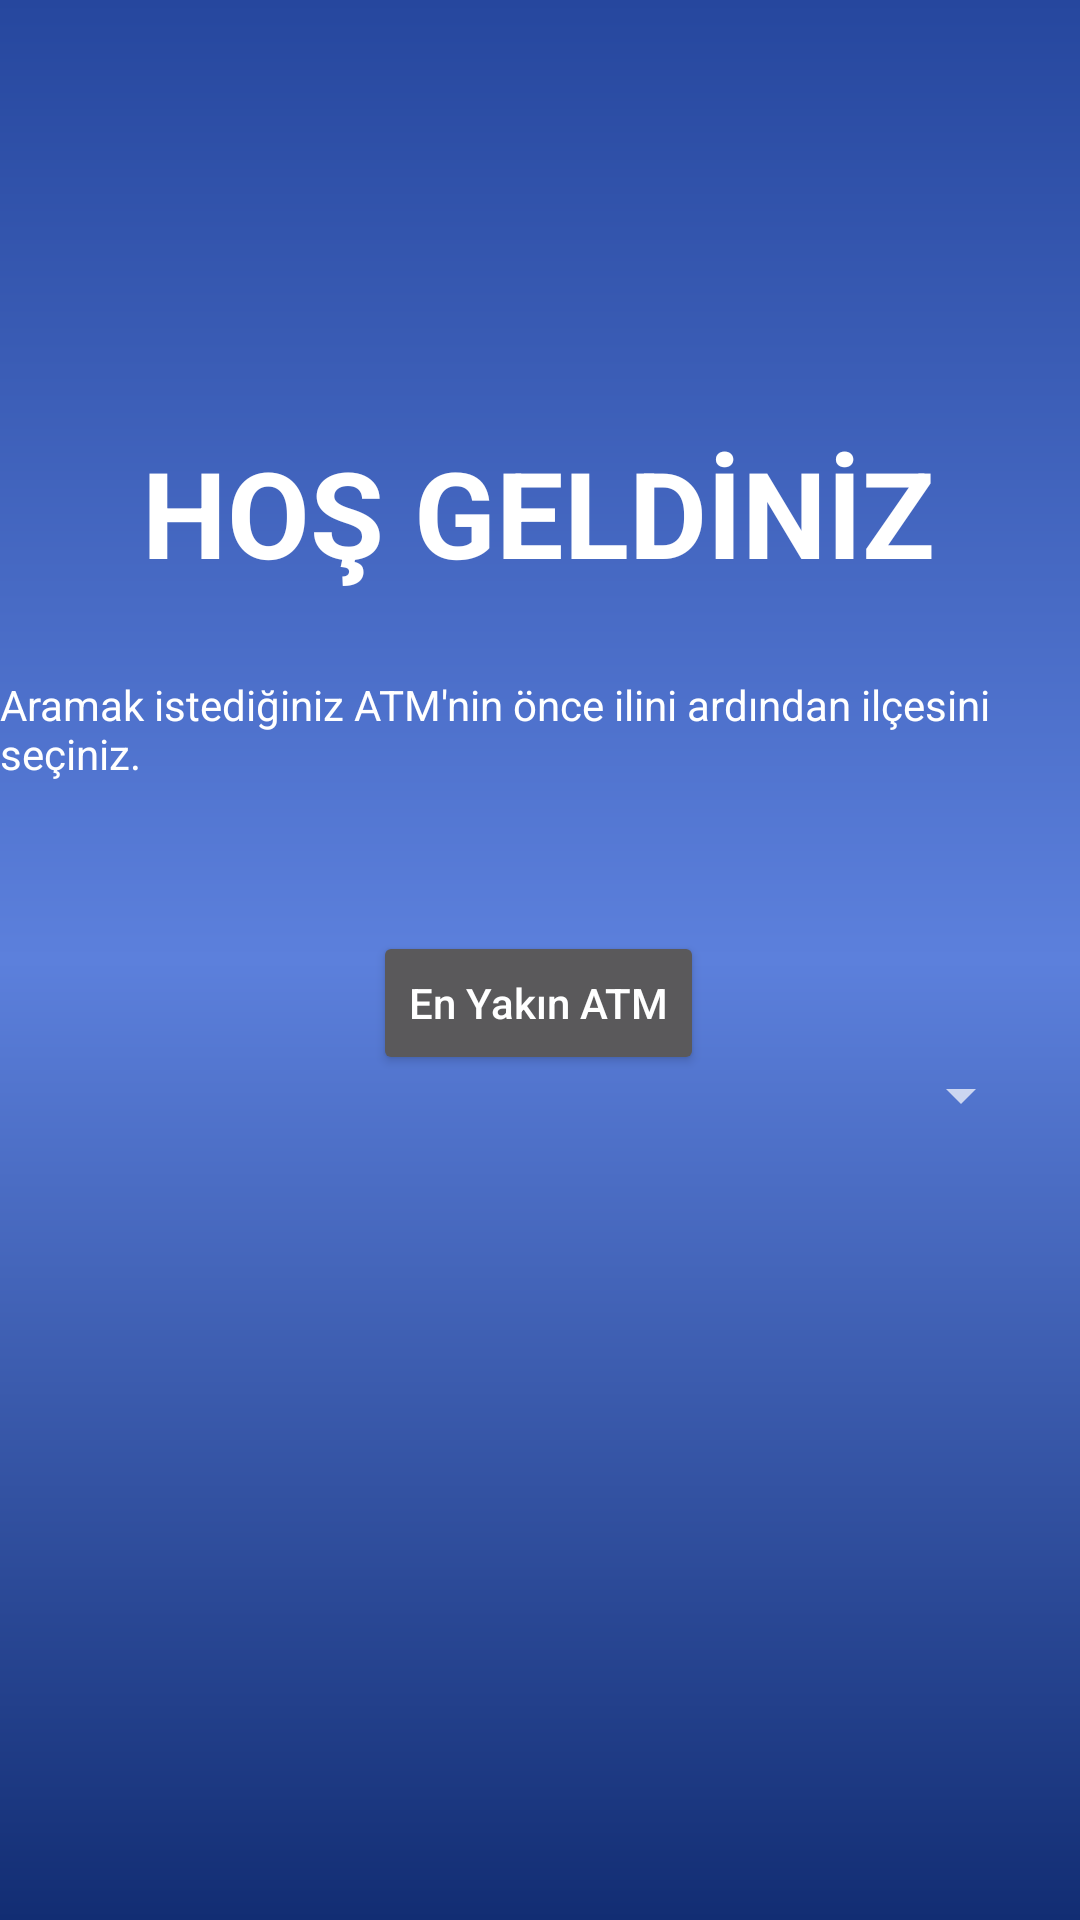

Produce the Android XML layout that renders to this screen, including the resource entries it uses.
<!-- AndroidManifest.xml: application theme Theme.ATMmNerede -->
<!-- res/layout/layout_arama_isbank.xml -->
<?xml version="1.0" encoding="utf-8"?>
<androidx.constraintlayout.widget.ConstraintLayout xmlns:android="http://schemas.android.com/apk/res/android"
    xmlns:app="http://schemas.android.com/apk/res-auto"
    xmlns:tools="http://schemas.android.com/tools"
    android:layout_width="match_parent"
    android:layout_height="match_parent"
    android:background="@drawable/arkaplan_isbankasi">

    <Spinner
        android:id="@+id/spinner_is_il"
        android:layout_width="379dp"
        android:layout_height="43dp"
        android:layout_marginStart="16dp"
        android:layout_marginTop="20dp"
        android:layout_marginEnd="16dp"
        app:layout_constraintEnd_toEndOf="parent"
        app:layout_constraintHorizontal_bias="0.0"
        app:layout_constraintStart_toStartOf="parent"
        app:layout_constraintTop_toBottomOf="@+id/textView" />

    <Spinner
        android:id="@+id/spinner_is_ilce"
        android:layout_width="379dp"
        android:layout_height="43dp"
        android:layout_marginStart="16dp"
        android:layout_marginTop="20dp"
        android:layout_marginEnd="16dp"
        app:layout_constraintEnd_toEndOf="parent"
        app:layout_constraintHorizontal_bias="1.0"
        app:layout_constraintStart_toStartOf="parent"
        app:layout_constraintTop_toBottomOf="@+id/spinner_is_il" />

    <TextView
        android:id="@+id/textView"
        android:layout_width="wrap_content"
        android:layout_height="wrap_content"
        android:layout_marginTop="28dp"
        android:text="Aramak istediğiniz ATM'nin önce ilini ardından ilçesini seçiniz."
        android:textColor="@color/white"
        app:layout_constraintEnd_toEndOf="parent"
        app:layout_constraintStart_toStartOf="parent"
        app:layout_constraintTop_toBottomOf="@+id/textView_hosgeldiniz_is" />

    <TextView
        android:id="@+id/textView_hosgeldiniz_is"
        android:layout_width="wrap_content"
        android:layout_height="wrap_content"
        android:layout_marginTop="8dp"
        android:text="HOŞ GELDİNİZ"
        android:textColor="@color/white"
        android:textSize="40sp"
        android:textStyle="bold"
        app:layout_constraintEnd_toEndOf="parent"
        app:layout_constraintHorizontal_bias="0.496"
        app:layout_constraintStart_toStartOf="parent"
        app:layout_constraintTop_toBottomOf="@+id/imageView" />

    <ListView
        android:id="@+id/listview_isbank"
        android:layout_width="410dp"
        android:layout_height="319dp"
        android:layout_marginTop="84dp"
        app:layout_constraintBottom_toBottomOf="parent"
        app:layout_constraintEnd_toEndOf="parent"
        app:layout_constraintHorizontal_bias="0.0"
        app:layout_constraintStart_toStartOf="parent"
        app:layout_constraintTop_toBottomOf="@+id/spinner_is_ilce" />

    <ImageView
        android:id="@+id/imageView"
        android:layout_width="411dp"
        android:layout_height="136dp"
        android:src="@drawable/isbankasilogosu"
        app:layout_constraintEnd_toEndOf="parent"
        app:layout_constraintStart_toStartOf="parent"
        app:layout_constraintTop_toTopOf="parent" />

    <Button
        android:id="@+id/button_isbank_enyakinatm"
        android:layout_width="wrap_content"
        android:layout_height="wrap_content"
        android:text="En Yakın ATM"
        android:textAllCaps="false"
        app:layout_constraintBottom_toBottomOf="parent"
        app:layout_constraintEnd_toEndOf="parent"
        app:layout_constraintHorizontal_bias="0.498"
        app:layout_constraintStart_toStartOf="parent"
        app:layout_constraintTop_toTopOf="parent"
        app:layout_constraintVertical_bias="0.524" />
</androidx.constraintlayout.widget.ConstraintLayout>
<!-- resources referenced by this layout -->
<resources>
  <color name="white">#FFFFFFFF</color>
  <!-- drawable arkaplan_isbankasi (drawable) -->
  <?xml version="1.0" encoding="utf-8"?>
  <shape xmlns:android="http://schemas.android.com/apk/res/android">
      <gradient android:angle="90"
          android:startColor="@color/startColor_isbankasi"
          android:centerColor="@color/CenterColor_isbankasi"
          android:endColor="@color/endColor_isbankasi"
          />
  </shape>
  <style name="Theme.ATMmNerede" parent="android:Theme.Material.NoActionBar" />
  <color name="startColor_isbankasi">#122D73</color>
  <color name="CenterColor_isbankasi">#5C80DC</color>
  <color name="endColor_isbankasi">#26479E</color>
</resources>
